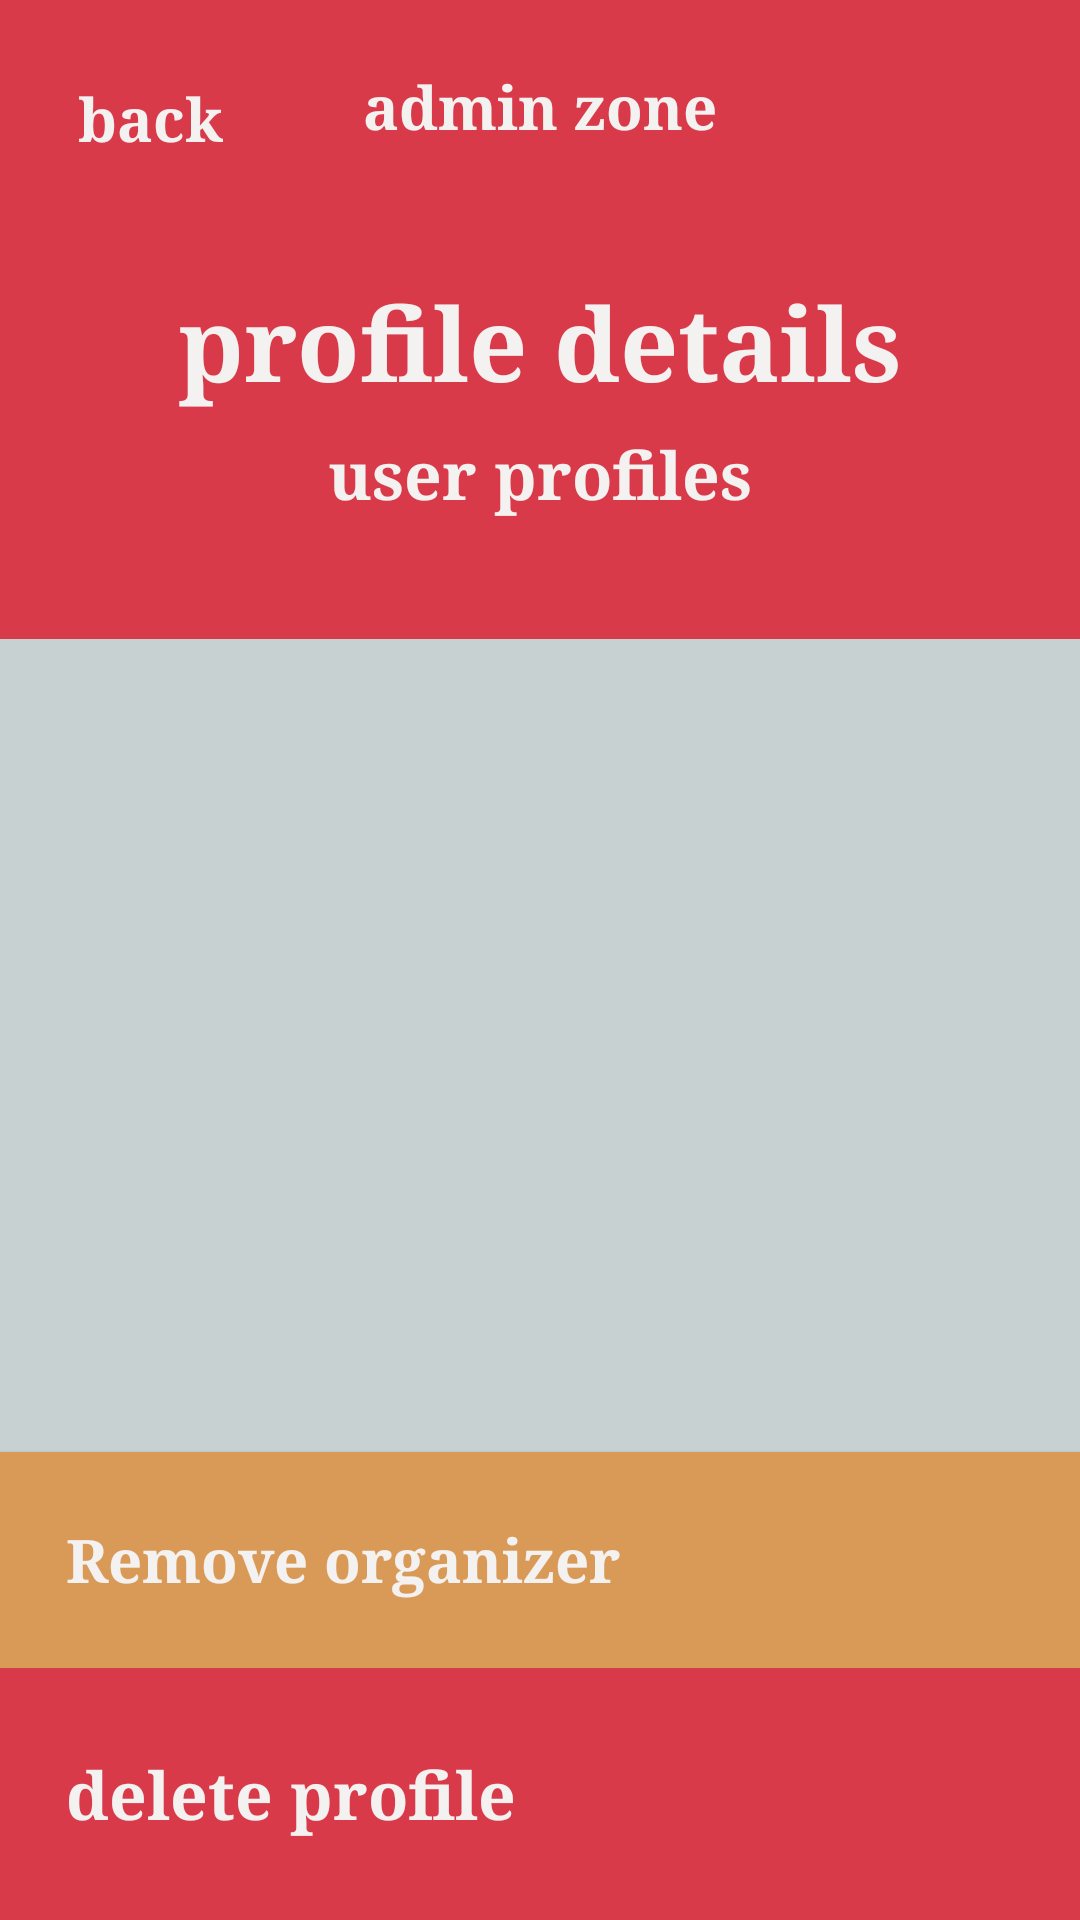

Here is an Android app screen rendered from its layout file. Give the layout XML and the strings, colors and styles it references.
<!-- AndroidManifest.xml: application theme Theme.EventLotterySystem -->
<!-- res/layout/activity_user_profile_details.xml -->
<?xml version="1.0" encoding="utf-8"?>
<androidx.constraintlayout.widget.ConstraintLayout xmlns:android="http://schemas.android.com/apk/res/android"
    xmlns:app="http://schemas.android.com/apk/res-auto"
    xmlns:tools="http://schemas.android.com/tools"
    android:id="@+id/main"
    android:layout_width="match_parent"
    android:layout_height="match_parent"
    android:background="#ECEAEA"
    tools:context=".UserProfileDetailsActivity">

    <androidx.constraintlayout.widget.Guideline
        android:id="@+id/userProfileDetailsHeaderGuide"
        android:layout_width="wrap_content"
        android:layout_height="wrap_content"
        android:orientation="horizontal"
        app:layout_constraintGuide_percent="0.333" />

    <LinearLayout
        android:id="@+id/userProfileDetailsTopSection"
        android:layout_width="0dp"
        android:layout_height="0dp"
        android:background="#D93A4A"
        android:orientation="vertical"
        android:paddingStart="22dp"
        android:paddingTop="22dp"
        android:paddingEnd="22dp"
        android:paddingBottom="18dp"
        app:layout_constraintBottom_toTopOf="@id/userProfileDetailsHeaderGuide"
        app:layout_constraintEnd_toEndOf="parent"
        app:layout_constraintStart_toStartOf="parent"
        app:layout_constraintTop_toTopOf="parent">

        <androidx.constraintlayout.widget.ConstraintLayout
            android:layout_width="match_parent"
            android:layout_height="wrap_content">

            <TextView
                android:id="@+id/userProfileDetailsBackButton"
                android:layout_width="wrap_content"
                android:layout_height="wrap_content"
                android:clickable="true"
                android:focusable="true"
                android:fontFamily="serif"
                android:padding="4dp"
                android:text="@string/back"
                android:textColor="#F4F1F1"
                android:textSize="20sp"
                android:textStyle="bold"
                app:layout_constraintStart_toStartOf="parent"
                app:layout_constraintTop_toTopOf="parent" />

            <TextView
                android:id="@+id/userProfileDetailsTopTitle"
                android:layout_width="wrap_content"
                android:layout_height="wrap_content"
                android:fontFamily="serif"
                android:text="@string/admin_zone"
                android:textColor="#F4F1F1"
                android:textSize="20sp"
                android:textStyle="bold"
                app:layout_constraintEnd_toEndOf="parent"
                app:layout_constraintStart_toStartOf="parent"
                app:layout_constraintTop_toTopOf="parent" />
        </androidx.constraintlayout.widget.ConstraintLayout>

        <TextView
            android:id="@+id/userProfileDetailsScreenTitle"
            android:layout_width="match_parent"
            android:layout_height="wrap_content"
            android:layout_marginTop="34dp"
            android:fontFamily="serif"
            android:gravity="center"
            android:text="@string/user_profile_details"
            android:textColor="#F4F1F1"
            android:textSize="34sp"
            android:textStyle="bold" />

        <TextView
            android:id="@+id/userProfileDetailsSubtitle"
            android:layout_width="match_parent"
            android:layout_height="wrap_content"
            android:layout_marginTop="6dp"
            android:fontFamily="serif"
            android:gravity="center"
            android:text="@string/user_profiles"
            android:textColor="#F4F1F1"
            android:textSize="22sp"
            android:textStyle="bold" />
    </LinearLayout>

    <LinearLayout
        android:id="@+id/userProfileDetailsBottomSection"
        android:layout_width="0dp"
        android:layout_height="0dp"
        android:background="#C8D1D1"
        android:orientation="vertical"
        app:layout_constraintBottom_toBottomOf="parent"
        app:layout_constraintEnd_toEndOf="parent"
        app:layout_constraintStart_toStartOf="parent"
        app:layout_constraintTop_toBottomOf="@id/userProfileDetailsHeaderGuide">

        <LinearLayout
            android:id="@+id/userProfileDetailsContent"
            android:layout_width="match_parent"
            android:layout_height="0dp"
            android:layout_weight="1"
            android:orientation="vertical"
            android:paddingStart="26dp"
            android:paddingTop="22dp"
            android:paddingEnd="26dp"
            android:paddingBottom="22dp">

            <TextView
                android:id="@+id/userProfileDetailsNameValue"
                android:layout_width="match_parent"
                android:layout_height="wrap_content"
                android:fontFamily="serif"
                android:textColor="#111111"
                android:textSize="24sp"
                android:textStyle="bold"
                tools:text="Jane Smith" />

            <TextView
                android:id="@+id/userProfileDetailsTypeValue"
                android:layout_width="match_parent"
                android:layout_height="wrap_content"
                android:layout_marginTop="14dp"
                android:fontFamily="serif"
                android:textColor="#111111"
                android:textSize="19sp"
                android:textStyle="bold"
                tools:text="Organizer" />

            <TextView
                android:id="@+id/userProfileDetailsUsernameValue"
                android:layout_width="match_parent"
                android:layout_height="wrap_content"
                android:layout_marginTop="10dp"
                android:fontFamily="serif"
                android:textColor="#111111"
                android:textSize="19sp"
                android:textStyle="bold"
                tools:text="Username: janesmith" />

            <TextView
                android:id="@+id/userProfileDetailsEmailValue"
                android:layout_width="match_parent"
                android:layout_height="wrap_content"
                android:layout_marginTop="10dp"
                android:fontFamily="serif"
                android:textColor="#111111"
                android:textSize="19sp"
                android:textStyle="bold"
                tools:text="Email: jane@email.com" />

            <TextView
                android:id="@+id/userProfileDetailsPhoneValue"
                android:layout_width="match_parent"
                android:layout_height="wrap_content"
                android:layout_marginTop="10dp"
                android:fontFamily="serif"
                android:textColor="#111111"
                android:textSize="19sp"
                android:textStyle="bold"
                tools:text="Phone: 780-555-5555" />

            <TextView
                android:id="@+id/userProfileDetailsJoinDateValue"
                android:layout_width="match_parent"
                android:layout_height="wrap_content"
                android:layout_marginTop="10dp"
                android:fontFamily="serif"
                android:textColor="#111111"
                android:textSize="19sp"
                android:textStyle="bold"
                tools:text="Joined: March 1, 2026" />
        </LinearLayout>

        <androidx.appcompat.widget.AppCompatButton
            android:id="@+id/userProfileRemoveOrganizerButton"
            android:layout_width="match_parent"
            android:layout_height="72dp"
            android:background="@drawable/square_button_orange"
            android:fontFamily="serif"
            android:gravity="start|center_vertical"
            android:insetTop="0dp"
            android:insetBottom="0dp"
            android:paddingStart="22dp"
            android:text="@string/admin_remove_organizer"
            android:textAllCaps="false"
            android:textColor="#F4F1F1"
            android:textSize="20sp"
            android:textStyle="bold"
            app:backgroundTint="@null" />

        <androidx.appcompat.widget.AppCompatButton
            android:id="@+id/userProfileAssignCoorganizerButton"
            android:layout_width="match_parent"
            android:layout_height="72dp"
            android:background="@drawable/square_button_green"
            android:fontFamily="serif"
            android:gravity="start|center_vertical"
            android:insetTop="0dp"
            android:insetBottom="0dp"
            android:paddingStart="22dp"
            android:text="@string/assign_coorganizer_action"
            android:textAllCaps="false"
            android:textColor="#F4F1F1"
            android:textSize="20sp"
            android:textStyle="bold"
            android:visibility="gone"
            app:backgroundTint="@null"
            tools:visibility="visible" />

        <androidx.appcompat.widget.AppCompatButton
            android:id="@+id/userProfileDeleteButton"
            android:layout_width="match_parent"
            android:layout_height="84dp"
            android:background="@drawable/square_button_red"
            android:fontFamily="serif"
            android:gravity="start|center_vertical"
            android:insetTop="0dp"
            android:insetBottom="0dp"
            android:paddingStart="22dp"
            android:text="@string/admin_delete_profile"
            android:textAllCaps="false"
            android:textColor="#F4F1F1"
            android:textSize="22sp"
            android:textStyle="bold"
            app:backgroundTint="@null" />
    </LinearLayout>

</androidx.constraintlayout.widget.ConstraintLayout>
<!-- resources referenced by this layout -->
<resources>
  <!-- drawable square_button_green (drawable) -->
  <?xml version="1.0" encoding="utf-8"?>
  <shape xmlns:android="http://schemas.android.com/apk/res/android">
      <solid android:color="#95C75B" />
      <stroke
          android:width="1dp"
          android:color="#95C75B" />
      <corners android:radius="0dp" />
  </shape>
  <!-- drawable square_button_orange (drawable) -->
  <?xml version="1.0" encoding="utf-8"?>
  <shape xmlns:android="http://schemas.android.com/apk/res/android">
      <solid android:color="#D99A57" />
      <stroke
          android:width="1dp"
          android:color="#D99A57" />
      <corners android:radius="0dp" />
  </shape>
  <!-- drawable square_button_red (drawable) -->
  <?xml version="1.0" encoding="utf-8"?>
  <shape xmlns:android="http://schemas.android.com/apk/res/android">
      <solid android:color="#D93A4A" />
      <stroke
          android:width="1dp"
          android:color="#D93A4A" />
      <corners android:radius="0dp" />
  </shape>
  <string name="admin_delete_profile">delete profile</string>
  <string name="admin_remove_organizer">Remove organizer</string>
  <string name="admin_zone">admin zone</string>
  <string name="assign_coorganizer_action">Assign to co-organizer</string>
  <string name="back">back</string>
  <string name="user_profile_details">profile details</string>
  <string name="user_profiles">user profiles</string>
  <style name="Theme.EventLotterySystem" parent="Base.Theme.EventLotterySystem" />
  <style name="Base.Theme.EventLotterySystem" parent="Theme.Material3.DayNight.NoActionBar">
          
          
      </style>
</resources>
